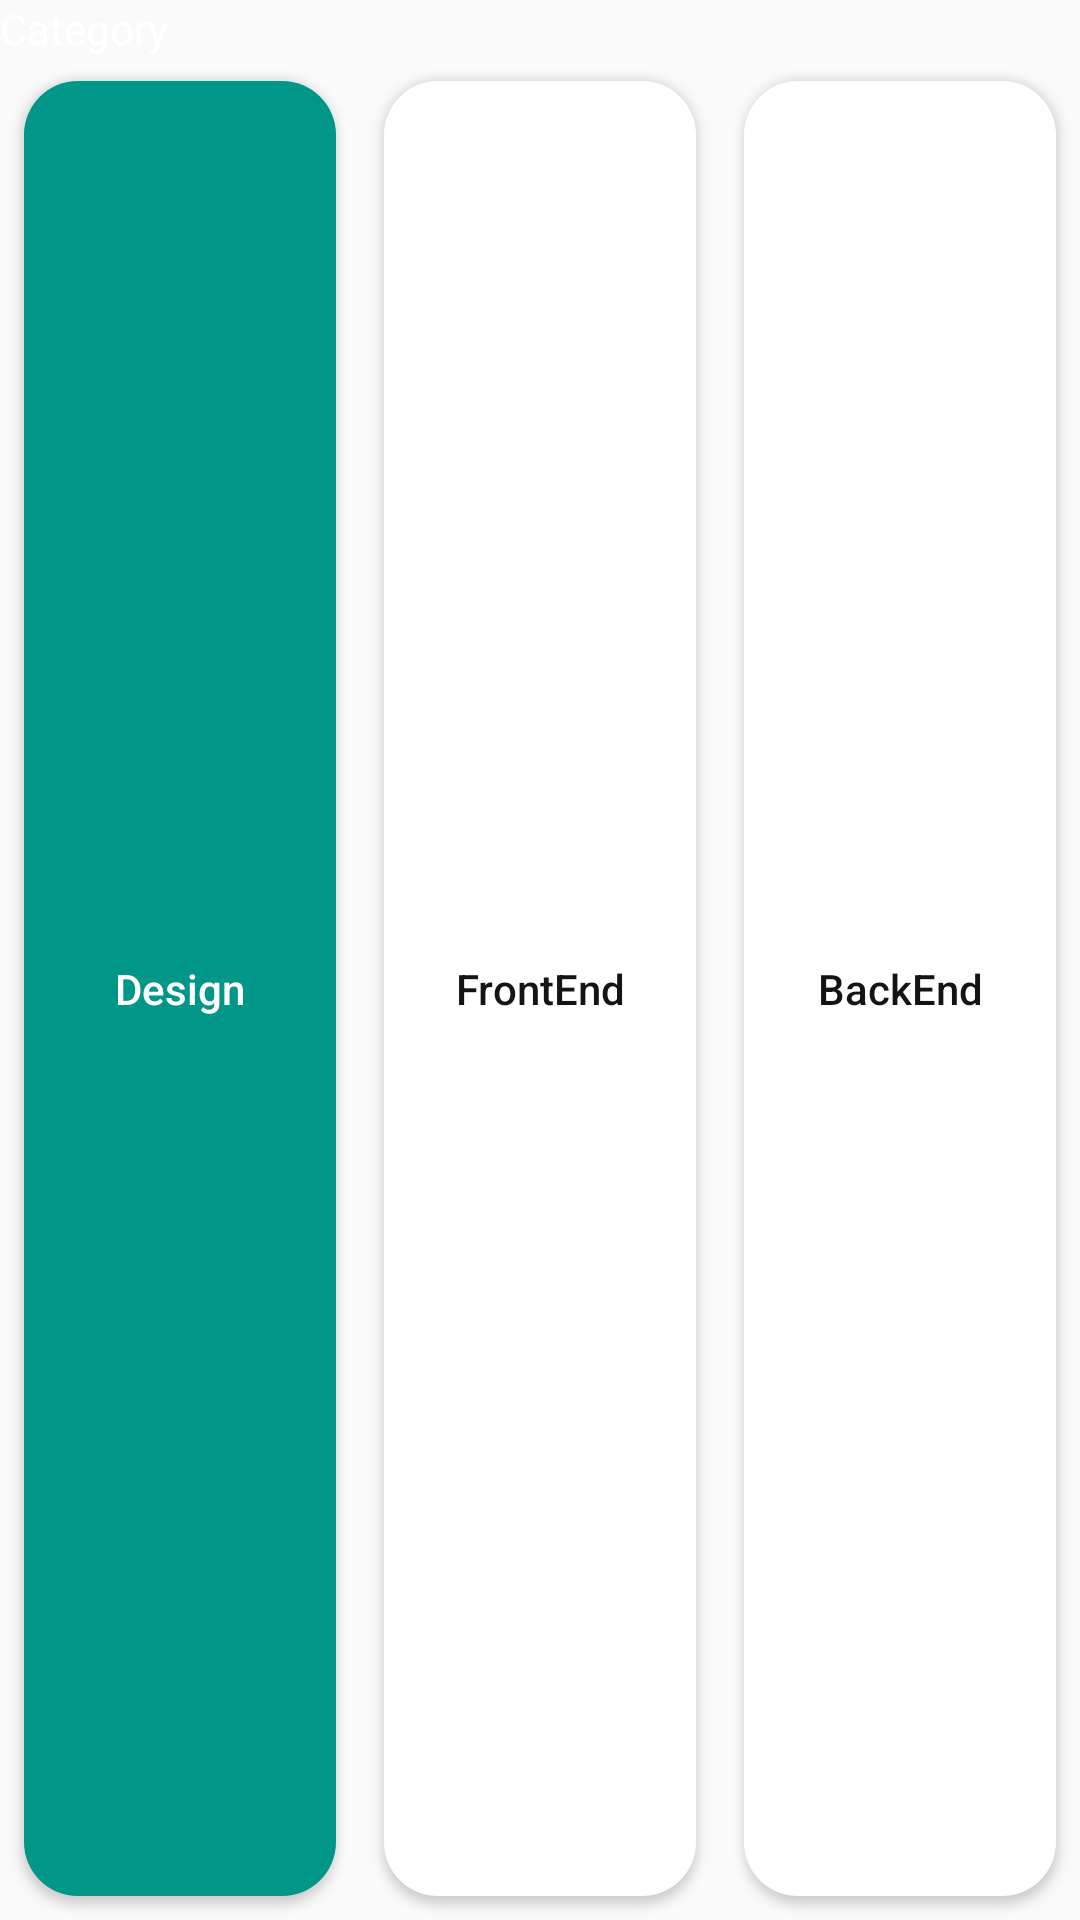

Here is an Android app screen rendered from its layout file. Give the layout XML and the strings, colors and styles it references.
<!-- AndroidManifest.xml: application theme AppTheme.NoActionBar -->
<!-- res/layout/button_layout.xml -->
<?xml version="1.0" encoding="utf-8"?>
<LinearLayout
    xmlns:android="http://schemas.android.com/apk/res/android"
    android:layout_width="match_parent"
    android:layout_height="80dp"
    android:layout_margin="10dp"
    android:orientation="vertical">
  <TextView
    android:layout_width="match_parent"
    android:layout_height="wrap_content"
    android:text="Category"
    android:textColor="#FFFFFF"/>
 <LinearLayout
     android:layout_height="match_parent"
     android:layout_width="match_parent"
     android:orientation="horizontal">

    <Button
        android:id="@+id/btn_design"
        android:layout_width="0dp"
        android:layout_height="match_parent"
        android:layout_margin="8dp"
        android:layout_weight="1"
        android:background="@drawable/rounded_greenbg"
        android:drawableLeft="@drawable/ic_baseline_check_24"
        android:padding="5dp"
        android:text="Design"
        android:textAllCaps="false"
        android:textColor="#FFFFFF"/>
    <Button
        android:id="@+id/btn_front"
        android:layout_width="0dp"
        android:layout_height="match_parent"
        android:layout_margin="8dp"
        android:layout_weight="1"
        android:background="@drawable/rounded_whitebg"
        android:padding="5dp"
        android:text="FrontEnd"
        android:textAllCaps="false"
        android:textColor="#151414"/>

    <Button
        android:id="@+id/btn_backend"
        android:layout_width="0dp"
        android:layout_height="match_parent"
        android:layout_margin="8dp"
        android:layout_weight="1"
        android:background="@drawable/rounded_whitebg"
        android:padding="5dp"
        android:text="BackEnd"
        android:textAllCaps="false"
        android:textColor="#151414"/>
</LinearLayout>
</LinearLayout>
<!-- resources referenced by this layout -->
<resources>
  <!-- drawable rounded_greenbg (drawable) -->
  <shape xmlns:android="http://schemas.android.com/apk/res/android"
      android:shape="rectangle">
      <solid android:color="#009688" />
      <corners android:radius="18dp" />
  </shape>
  <!-- drawable rounded_whitebg (drawable) -->
  <shape xmlns:android="http://schemas.android.com/apk/res/android"
      android:shape="rectangle">
      <solid android:color="@color/color_white" />
      <corners android:radius="18dp" />
  </shape>
  <style name="AppTheme.NoActionBar">
          <item name="windowActionBar">false</item>
          <item name="windowNoTitle">true</item>
      </style>
  <color name="color_white">#ffffff</color>
</resources>
